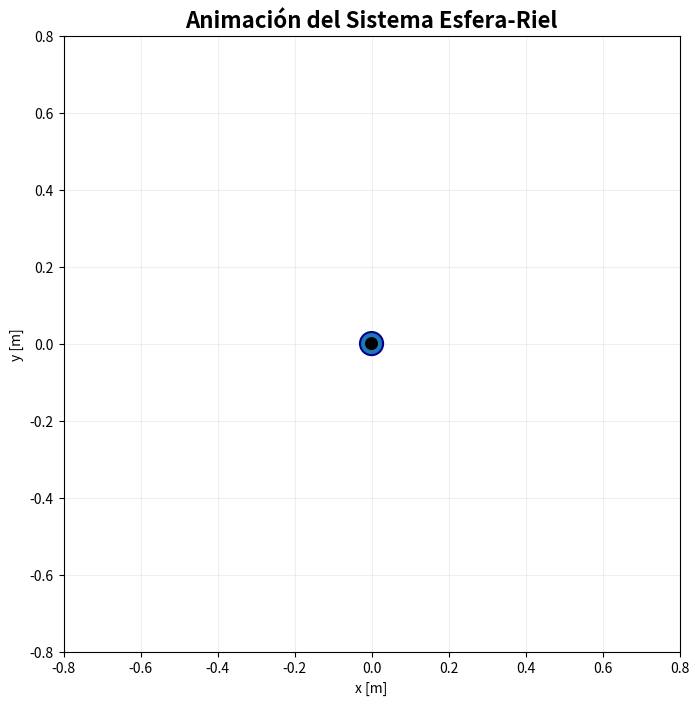

Here is the Python script that generated this plot:
# RK4 Sistema Esfera - Riel
import numpy as np
import matplotlib.pyplot as plt
from matplotlib.animation import FuncAnimation
import matplotlib.patches as patches

#Declaracion constantes Fisicas
r = 0.018 # Radio de la esfera en [m]
m = 0.27 # Masa de la esfera en [kg]
Ib = 4.32e-5 # Momento de inercia de la esfera [kg * m^2]
M = 1.122 # Masa del riel en [kg]
lw = 0.50 # Radio del riel en [m]
Iw = 14.025e-2 # Momento de inercia del riel en [kg * m^2]
l = 0.49 # Distancia de alicacion de la fuerza en [m]
b = 1.0 # Friccion del sistema conductor en [N * s / m]
K = 0.001 # Constante de resorte del sistema conductor en [N/m]
g = 9.81 # Constante de aceleracion gravitatoria en [m / s^2]

# Constantes auxiliares para el sistema de ecuaciones de movimiento
a1 = m + (Ib / r**2 )
a2 = m*r + (Ib / r)
a3 = m*g

b1 = Ib + Iw + m * r**2
b2 = 2 * m
b3 = b * l**2
b4 = K * l**2
b5 = m * r + (Ib / r)
b6 = m * g

# Funcion del input
def u(t):
    return 0.000
    #return 0.0001 # 0.0001 Para notar como la fuerza induce a que la esfera se mueva debido a la inclinacion

#Datos del problema
h = 0.001
t0 = 0
tn = 50
x0 = np.array([0, 0, 0, 0]) # Esfera desplazada 10 cm del centro
n = int(np.round((tn-t0)/h,0))

# 1. Línea del tiempo (eje X) — n+1 puntos desde t0 hasta tn
t_valores = np.linspace(t0, tn, n + 1)

# 2. Matriz de estados (eje Y) — n+1 filas × 4 columnas (x1, x2, x3, x4)
x_valores = np.zeros((n + 1, 4))

# 3. Registrar el estado inicial en la primera fila
x_valores[0] = x0

#Funcion del sistema Esfera-Riel
def f(t, x):
    x1 = x[0]  # Posicion de la esfera
    x2 = x[1]  # Velocidad de la esfera
    x3 = x[2]  # Angulo del riel
    x4 = x[3]  # Velocidad angular del riel

    # Derivadas del sistema Esfera-Riel
    x1prima = x2

    x2primaNum = a2 * ( ( b2*x1*x2 + b3 ) * x4 + b4 * x3 - b6 * x1 * np.cos(x3)) + (m * x1**2 + b1) * (a3*np.sin(x3) + m * x1 * x4**2) - a2 * l * np.cos(x3) * u(t)
    x2primaDenom = a1*(m*x1**2 + b1) - a2 * b5
    x2prima = x2primaNum / x2primaDenom

    x3prima = x4

    x4pter1 =  (-(b2 * x1 * x2 + b3)*x4 - b4*x3 + b6 * x1 * np.cos(x3) ) / (m * x1**2 + b1)
    x4pter2 =  ( b5 * (a3 * np.sin(x3) + m * x1 * x4**2) ) / ( a1*(m * x1**2 + b1) - a2 * b5 )
    x4pter3 = (a2*b5 * ( (b2 * x1 * x2 + b3)*x4 + b4*x3 - b6 * x1 * np.cos(x3)))/( (m * x1**2 + b1) * (a1*(m * x1**2 + b1) - a2 * b5) )
    x4pter4 = (1 + (a2 * b5) / ( a1 * (m * x1**2 + b1) - a2 * b5)) * ( ( l * np.cos(x3) * u(t)) / ( m * x1**2 + b1 ) )

    x4prima = x4pter1 - x4pter2 - x4pter3 + x4pter4

    # Retorno del vector de cambio corregido
    return np.array([x1prima, x2prima, x3prima, x4prima])


#Ciclo RK4
for i in range(n):
    t_i = t_valores[i]
    x_i = x_valores[i]

    #Frontera física Riel de medida 1metro (2 veces el lw)
    if abs(x_i[0]) >= lw:
        x_valores[i+1:] = x_i      #Se rellena el vector de valores de x, tal que no se mueva de el punto actual (ya que es la frontera)
        x_valores[i+1:, 1] = 0.0   #La velocidad de la esfera cae a cero por llegar a la frontera fisica ideal que detiene el movimiento sin ningun rebote
        print(f"--> Simulación finalizada: la esfera alcanzó el límite físico del riel en t = {t_i:.3f} s")
        break

    k_1 = h * f(t_i, x_i)
    k_2 = h * f(t_i + 0.5 * h, x_i + 0.5 * k_1)
    k_3 = h * f(t_i + 0.5 * h, x_i + 0.5 * k_2)
    k_4 = h * f(t_i + h, x_i + k_3)

    x_valores[i + 1] = x_i + (1/6) * (k_1 + 2*k_2 + 2*k_3 + k_4)

#RESULTADOS DE LA SIMULACION
print("Resultados de la Simulación RK4 — Sistema Esfera-Riel")
print(f"Tiempo de simulación: [{t0},{tn}] segundos  |  Paso h = {h} [s]  |  Iteraciones: {n}")
print(f"\nEstado inicial  (t=0):   x1={x_valores[0,0]:.6f}, x2={x_valores[0,1]:.6f}, x3={x_valores[0,2]:.6f}, x4={x_valores[0,3]:.6f}")
print(f"Estado final (t={tn}):  x1={x_valores[-1,0]:.6f}, x2={x_valores[-1,1]:.6f}, x3={x_valores[-1,2]:.6f}, x4={x_valores[-1,3]:.6f}")


#VISUALIZAR EN EL NOTEBOOK LAS GRAFICAS

#VISUALIZACION FISICA DEL SISTEMA ESFERA RIEL 
def visual_sistema():
    t_fisico = 10.0 #Tiempo a mostrar
    idx_fin = int(t_fisico / h)
    paso_fisico = 25
    t_fis = t_valores[:idx_fin:paso_fisico]
    x_fis = x_valores[:idx_fin:paso_fisico]
    n_frames_fis = len(t_fis)

    #Escalar la posición de la esfera para visualización (clamp para que no se salga)
    L_riel = 0.5  #Longitud VISUAL del riel
    pos_esfera = x_fis[:, 0]
    pos_visual = np.clip(pos_esfera, -lw, lw)

    fig_fis, ax_fis = plt.subplots(figsize=(10, 8))
    ax_fis.set_xlim(-0.8, 0.8)
    ax_fis.set_ylim(-0.8, 0.8)
    ax_fis.set_aspect('equal')
    ax_fis.set_title('Animación del Sistema Esfera-Riel', fontsize=16, fontweight='bold')
    ax_fis.grid(True, alpha=0.2)
    ax_fis.set_xlabel('x [m]')
    ax_fis.set_ylabel('y [m]')

    #Punto central de la viga
    pivote = plt.Circle((0, 0), 0.015, color='black', zorder=5)
    ax_fis.add_patch(pivote)

    #Línea del riel
    linea_riel, = ax_fis.plot([], [], 'k-', linewidth=4, solid_capstyle='round', zorder=3)

    #Esfera
    esfera = plt.Circle((0, 0), 0.03, color='tab:blue', zorder=4, ec='darkblue', linewidth=1.5)
    ax_fis.add_patch(esfera)

    #Rastro de la esfera
    rastro, = ax_fis.plot([], [], 'tab:blue', alpha=0.3, linewidth=0.8, zorder=2)
    rastro_x = []
    rastro_y = []

    #Textos informativos
    info_tiempo = ax_fis.text(-0.75, 0.72, '', fontsize=11, fontfamily='monospace',
                            bbox=dict(boxstyle='round,pad=0.3', facecolor='wheat', alpha=0.8))
    info_estado = ax_fis.text(-0.75, 0.55, '', fontsize=9, fontfamily='monospace',
                            bbox=dict(boxstyle='round,pad=0.3', facecolor='lightcyan', alpha=0.8))

    def init_fisica():
        linea_riel.set_data([], [])
        esfera.center = (0, 0)
        rastro.set_data([], [])
        rastro_x.clear()
        rastro_y.clear()
        info_tiempo.set_text('')
        info_estado.set_text('')
        return [linea_riel, esfera, rastro, info_tiempo, info_estado]

    def update_fisica(frame):
        theta = -x_fis[frame, 2]  # ángulo del riel
        pos = pos_visual[frame]   # posición de la esfera (escalada)

        # Extremos del riel rotado
        riel_x1 = -L_riel * np.cos(theta)
        riel_y1 = -L_riel * np.sin(theta)
        riel_x2 =  L_riel * np.cos(theta)
        riel_y2 =  L_riel * np.sin(theta)
        linea_riel.set_data([riel_x1, riel_x2], [riel_y1, riel_y2])

        # Posición de la esfera sobre el riel
        esf_x = pos * np.cos(theta)
        esf_y = pos * np.sin(theta)
        esfera.center = (esf_x, esf_y)

        # Rastro
        rastro_x.append(esf_x)
        rastro_y.append(esf_y)
        rastro.set_data(rastro_x, rastro_y)

        # Info
        info_tiempo.set_text(f't = {t_fis[frame]:.3f} s')
        info_estado.set_text(
            f'pos = {x_fis[frame,0]:.4f} m\n'
            f'vel = {x_fis[frame,1]:.4f} m/s\n'
            f'θ   = {x_fis[frame,2]:.4f} rad\n'
            f'ω   = {x_fis[frame,3]:.4f} rad/s'
        )

        return [linea_riel, esfera, rastro, info_tiempo, info_estado]

    anim_fisica = FuncAnimation(fig_fis, update_fisica, init_func=init_fisica,
                                frames=n_frames_fis, interval=30, blit=True, repeat=True)

    plt.show()


visual_sistema()
